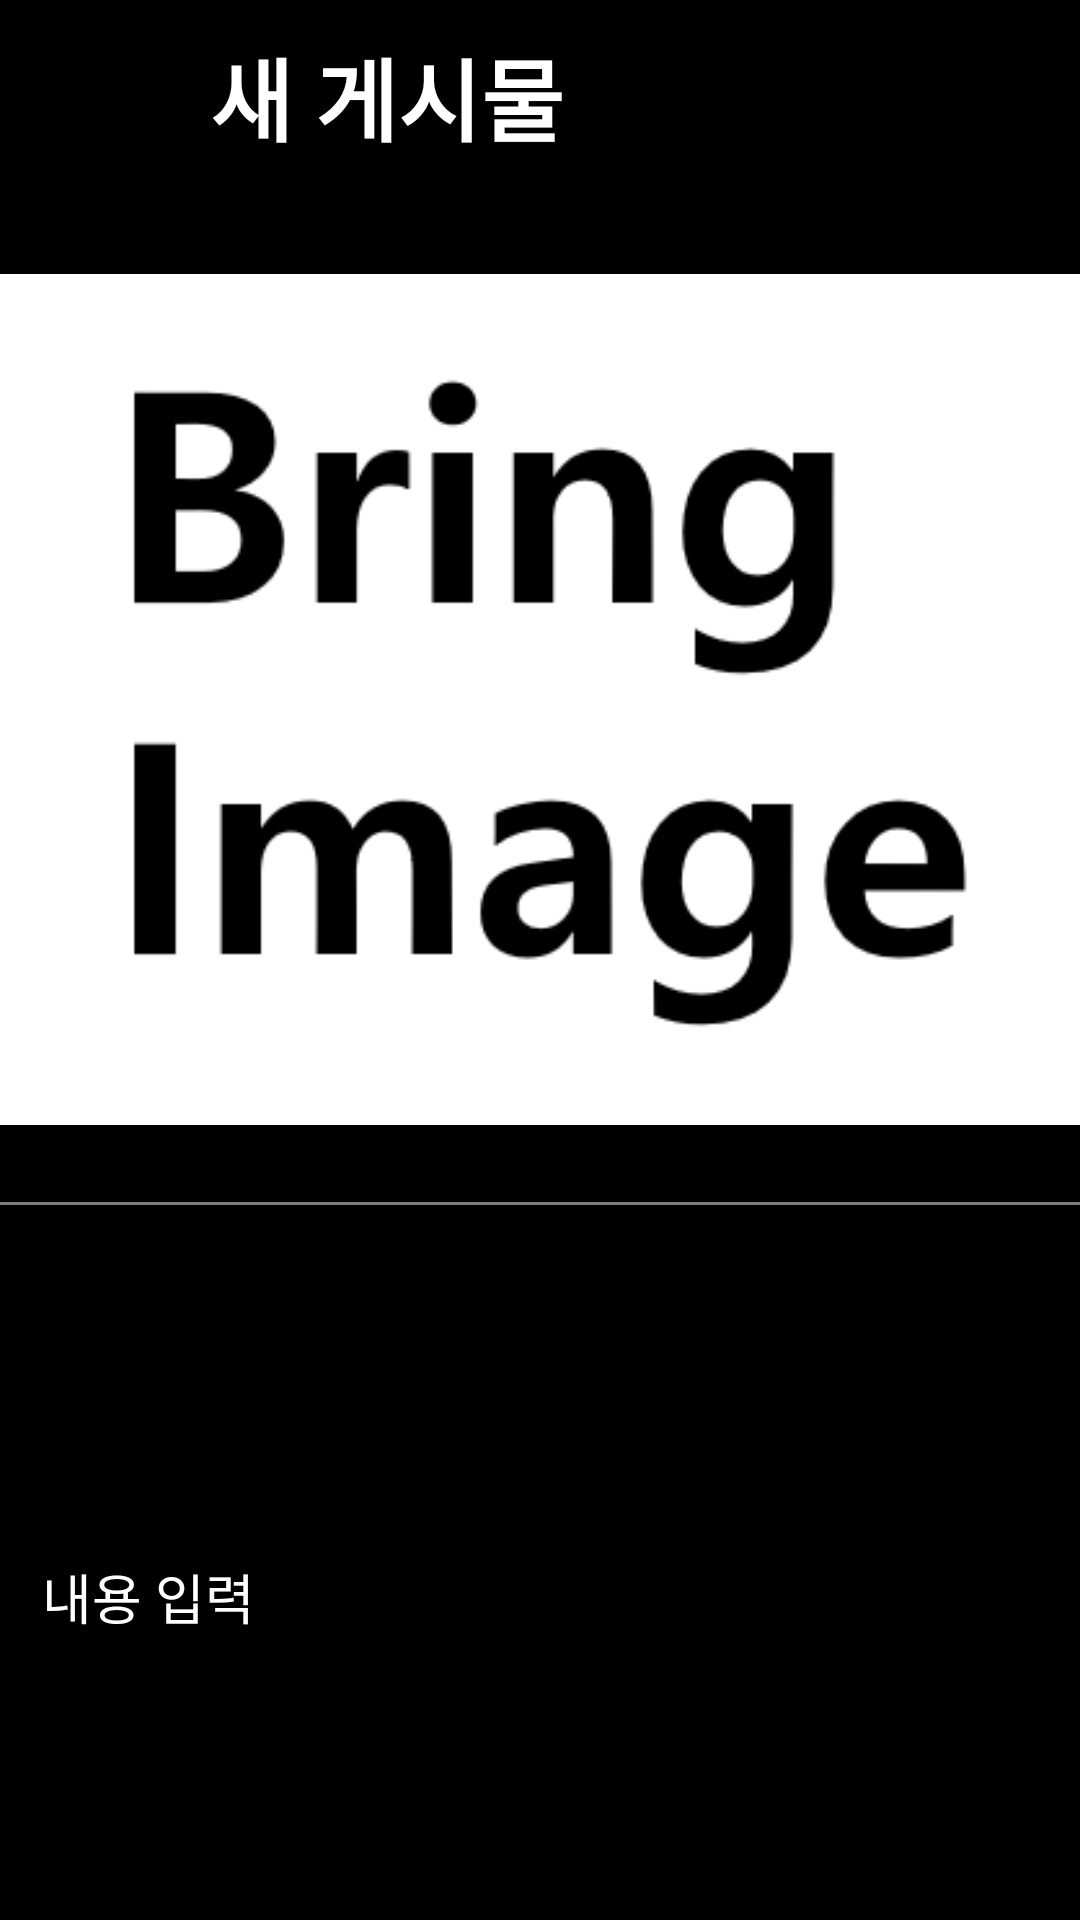

Here is an Android app screen rendered from its layout file. Give the layout XML and the strings, colors and styles it references.
<!-- AndroidManifest.xml: application theme Theme.Sinstagram -->
<!-- res/layout/activity_upload.xml -->
<?xml version="1.0" encoding="utf-8"?>
<LinearLayout xmlns:android="http://schemas.android.com/apk/res/android"
    xmlns:app="http://schemas.android.com/apk/res-auto"
    xmlns:tools="http://schemas.android.com/tools"
    android:layout_width="match_parent"
    android:layout_height="match_parent"
    android:orientation="vertical"
    android:background="@color/black"
    tools:context=".UploadActivity">

    <LinearLayout
        android:layout_width="match_parent"
        android:layout_height="wrap_content"
        android:layout_marginTop="10dp"
        android:layout_gravity="center"
        android:orientation="horizontal">

        <ImageView
            android:layout_width="40dp"
            android:layout_height="40dp"
            android:src="@drawable/ic_baseline_clear_24"
            android:id="@+id/upload_quit"/>

        <TextView
            android:layout_width="wrap_content"
            android:layout_height="wrap_content"
            android:text="새 게시물"
            android:textColor="@color/white"
            android:textSize="30dp"
            android:textStyle="bold"
            android:layout_marginStart="30dp"/>

        <ImageView
            android:layout_width="40dp"
            android:layout_height="40dp"
            android:src="@drawable/ic_baseline_check_24"
            android:id="@+id/upload_check"
            android:layout_marginStart="170dp"/>

    </LinearLayout>

    <ImageView
        android:layout_width="match_parent"
        android:layout_height="wrap_content"
        android:src="@drawable/bring_image"
        android:id="@+id/upload_image"
        android:layout_marginTop="15dp"/>

    <View
        android:layout_width="match_parent"
        android:layout_height="1dp"
        android:layout_marginTop="3dp"
        android:background="#7E7D7D"/>

    <EditText
        android:id="@+id/upload_contents"
        android:layout_width="match_parent"
        android:layout_height="match_parent"
        android:hint="내용 입력"
        android:textColor="@color/white"
        android:textColorHint="@color/white"
        android:layout_marginStart="10dp"
        android:layout_marginTop="20dp"
        android:layout_marginEnd="10dp"/>

</LinearLayout>
<!-- resources referenced by this layout -->
<resources>
  <!-- drawable bring_image: png bitmap (drawable, 12644 bytes) -->
  <style name="Theme.Sinstagram" parent="Theme.MaterialComponents.DayNight.NoActionBar">
          
          <item name="colorPrimary">@color/purple_500</item>
          <item name="colorPrimaryVariant">@color/purple_700</item>
          <item name="colorOnPrimary">@color/white</item>
          
          <item name="colorSecondary">@color/teal_200</item>
          <item name="colorSecondaryVariant">@color/teal_700</item>
          <item name="colorOnSecondary">@color/black</item>
          
          <item name="android:statusBarColor" tools:targetApi="l">?attr/colorPrimaryVariant</item>
          
          <item name="android:itemBackground">@color/black</item>
      </style>
  <!-- not gathered from this repository: default colours our renderer supplied (Android Studio template values) -->
  <color name="purple_500">#FF6200EE</color>
  <color name="purple_700">#FF3700B3</color>
  <color name="teal_200">#FF03DAC5</color>
  <color name="teal_700">#FF018786</color>
  <color name="black">#FF000000</color>
  <color name="white">#FFFFFFFF</color>
</resources>
